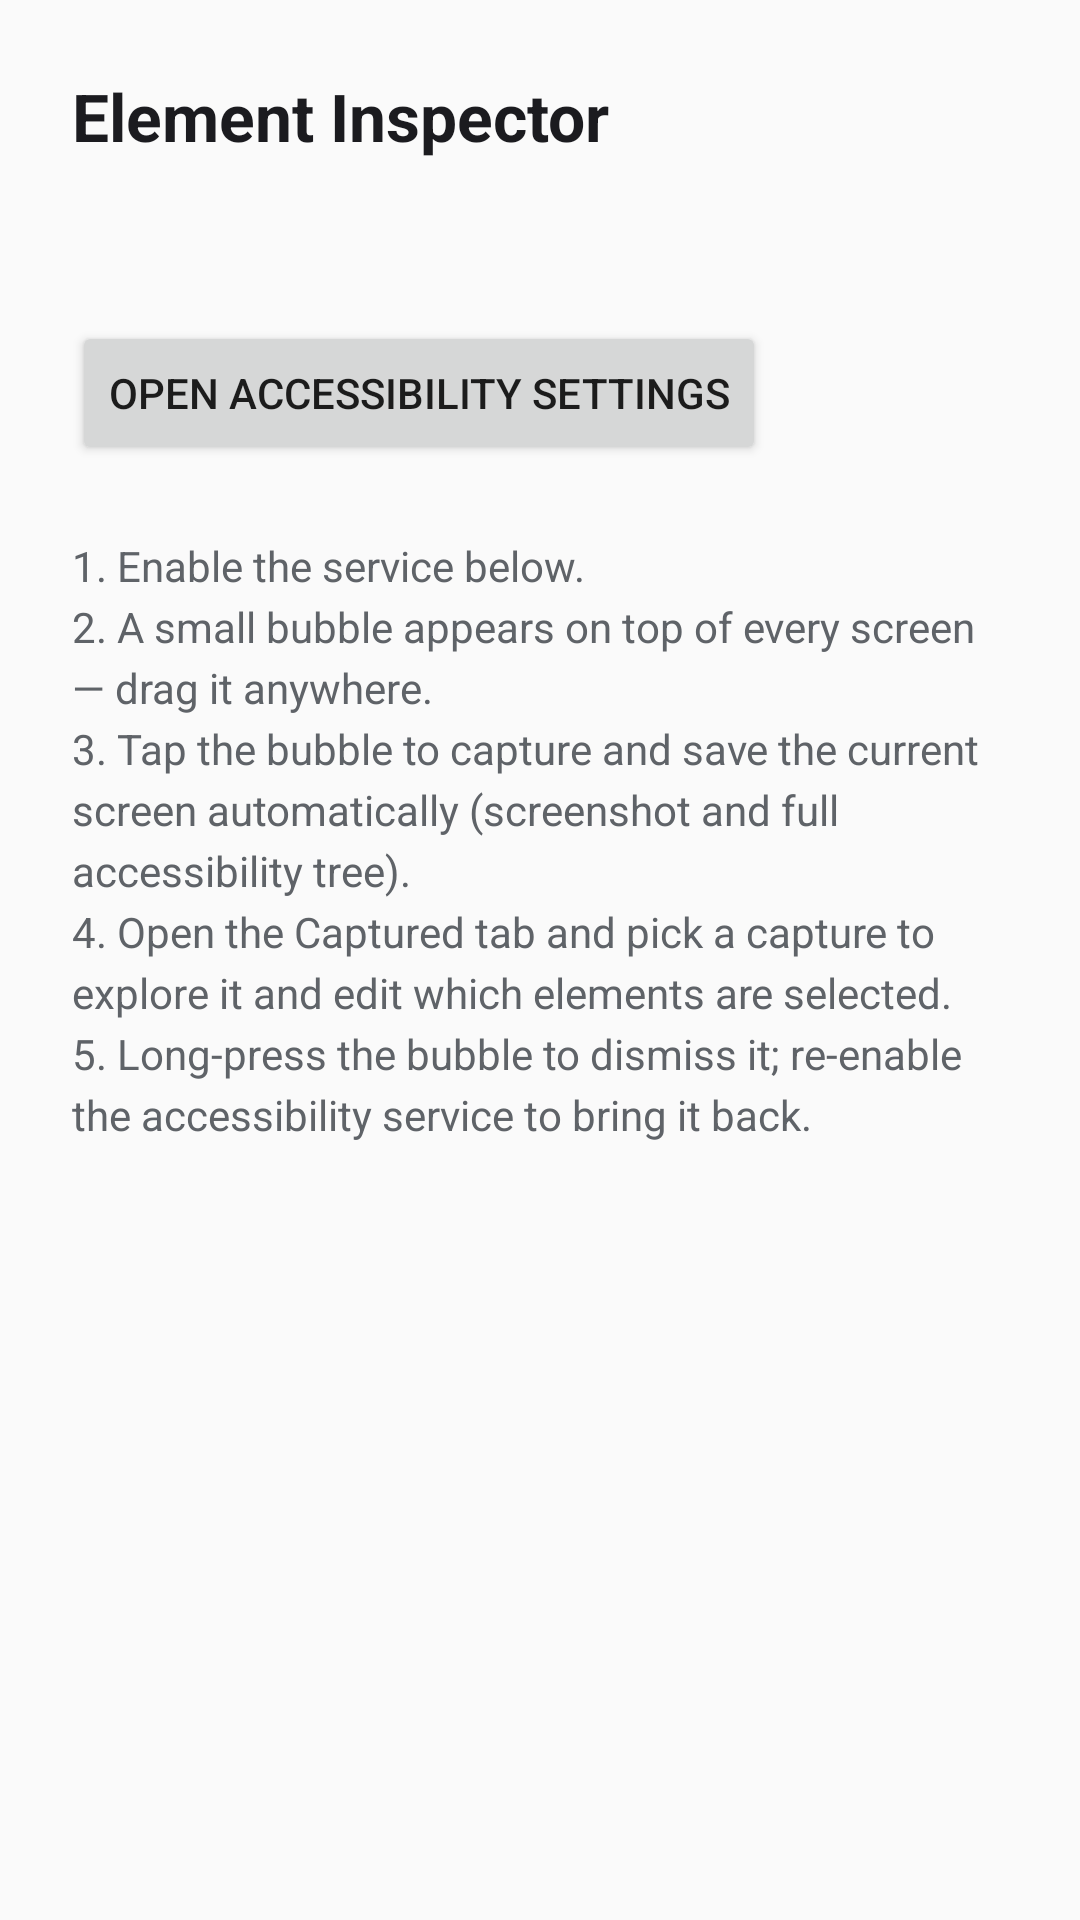

Android layout source for this screen:
<!-- AndroidManifest.xml: application theme Theme.FlappyBird -->
<!-- res/layout/fragment_home.xml -->
<?xml version="1.0" encoding="utf-8"?>
<ScrollView xmlns:android="http://schemas.android.com/apk/res/android"
    android:layout_width="match_parent"
    android:layout_height="match_parent"
    android:fillViewport="true">

    <LinearLayout
        android:layout_width="match_parent"
        android:layout_height="wrap_content"
        android:orientation="vertical"
        android:padding="@dimen/spacing_l">

        <TextView
            android:layout_width="match_parent"
            android:layout_height="wrap_content"
            android:text="@string/home_title"
            android:textColor="@color/on_surface"
            android:textSize="22sp"
            android:textStyle="bold" />

        <TextView
            android:id="@+id/statusText"
            android:layout_width="match_parent"
            android:layout_height="wrap_content"
            android:layout_marginTop="@dimen/spacing_m"
            android:textColor="@color/on_surface_variant"
            android:textSize="16sp" />

        <Button
            android:id="@+id/enableButton"
            android:layout_width="wrap_content"
            android:layout_height="wrap_content"
            android:layout_marginTop="@dimen/spacing_m"
            android:text="@string/home_enable_button" />

        <TextView
            android:layout_width="match_parent"
            android:layout_height="wrap_content"
            android:layout_marginTop="@dimen/spacing_l"
            android:lineSpacingExtra="4dp"
            android:text="@string/home_instructions"
            android:textColor="@color/on_surface_variant"
            android:textSize="14sp" />
    </LinearLayout>
</ScrollView>
<!-- resources referenced by this layout -->
<resources>
  <color name="on_surface">#1B1B1F</color>
  <color name="on_surface_variant">#5F6368</color>
  <dimen name="spacing_l">24dp</dimen>
  <dimen name="spacing_m">16dp</dimen>
  <string name="home_enable_button">Open accessibility settings</string>
  <string name="home_instructions">1. Enable the service below.\n2. A small bubble appears on top of every screen — drag it anywhere.\n3. Tap the bubble to capture and save the current screen automatically (screenshot and full accessibility tree).\n4. Open the Captured tab and pick a capture to explore it and edit which elements are selected.\n5. Long-press the bubble to dismiss it; re-enable the accessibility service to bring it back.</string>
  <string name="home_title">Element Inspector</string>
  <style name="Theme.FlappyBird" parent="android:Theme.Material.Light.NoActionBar">
          <item name="android:statusBarColor">@android:color/black</item>
      </style>
</resources>
